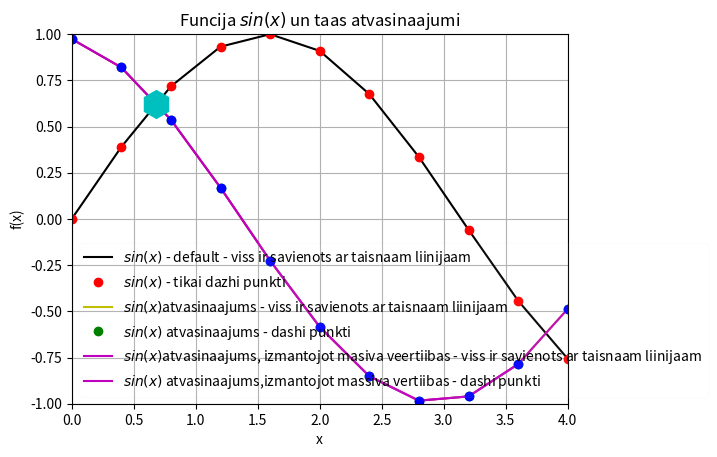

Python code for this plot:
#print(vars())
import sys
sys.path.append('/usr/local/anaconda3/lib/python3.6/site-packages')
#print(vars())

from numpy import sin, linspace
#print(vars())

def f(x):
    return sin(x) 


x = linspace(0,4,11)
#print(vars())

y = sin(x)
legend = []
print(legend)

from matplotlib import pyplot as plt
#print(plt.plot._doc_)
plt.axis([0,4,-1,1])
plt.grid()
plt.xlabel("x")
plt.ylabel("f(x)")
plt.title("Funcija $sin(x)$ un taas atvasinaajumi")
plt.plot(x,y,"k")
legend.append("$sin(x)$ - default - viss ir savienots ar taisnaam liinijaam")
#print(legend)
plt.plot(x,y,"ro")
legend.append("$sin(x)$ - tikai dazhi punkti")
#print(legend)

N = len(x)
deltax = x[1] - x[0]
derivative = []

for i in range (N):
    temp = (f(x[i] + deltax) - f(x[i])) /deltax
    derivative.append(temp)

plt.plot(x,derivative,"y")
legend.append("$sin(x)$atvasinaajums - viss ir savienots ar taisnaam liinijaam")
plt.plot(x,derivative,"go")
legend.append("$sin(x)$ atvasinaajums - dashi punkti")

derivative_through_array = []

for i in range(N-1):
    temp = (y[i+1] - y[i]) / (x[i+1] - x[i])
    derivative_through_array.append(temp)


plt.plot(x[0:N-1],derivative_through_array,"m")

plt.plot(x,derivative,"m")
legend.append("$sin(x)$atvasinaajums, izmantojot masiva veertiibas - viss ir savienots ar taisnaam liinijaam")
plt.plot(x,derivative,"bo")
legend.append("$sin(x)$ atvasinaajums,izmantojot massiva vertiibas - dashi punkti")









plt.plot(.680,0.620,"ch",markersize = 20)
#print(plt.legend._doc)
#plt.legend(legend, loc = upper left")
plt.legend(legend, loc = 3, fancybox=True, framealpha=0.05)
plt.show()



